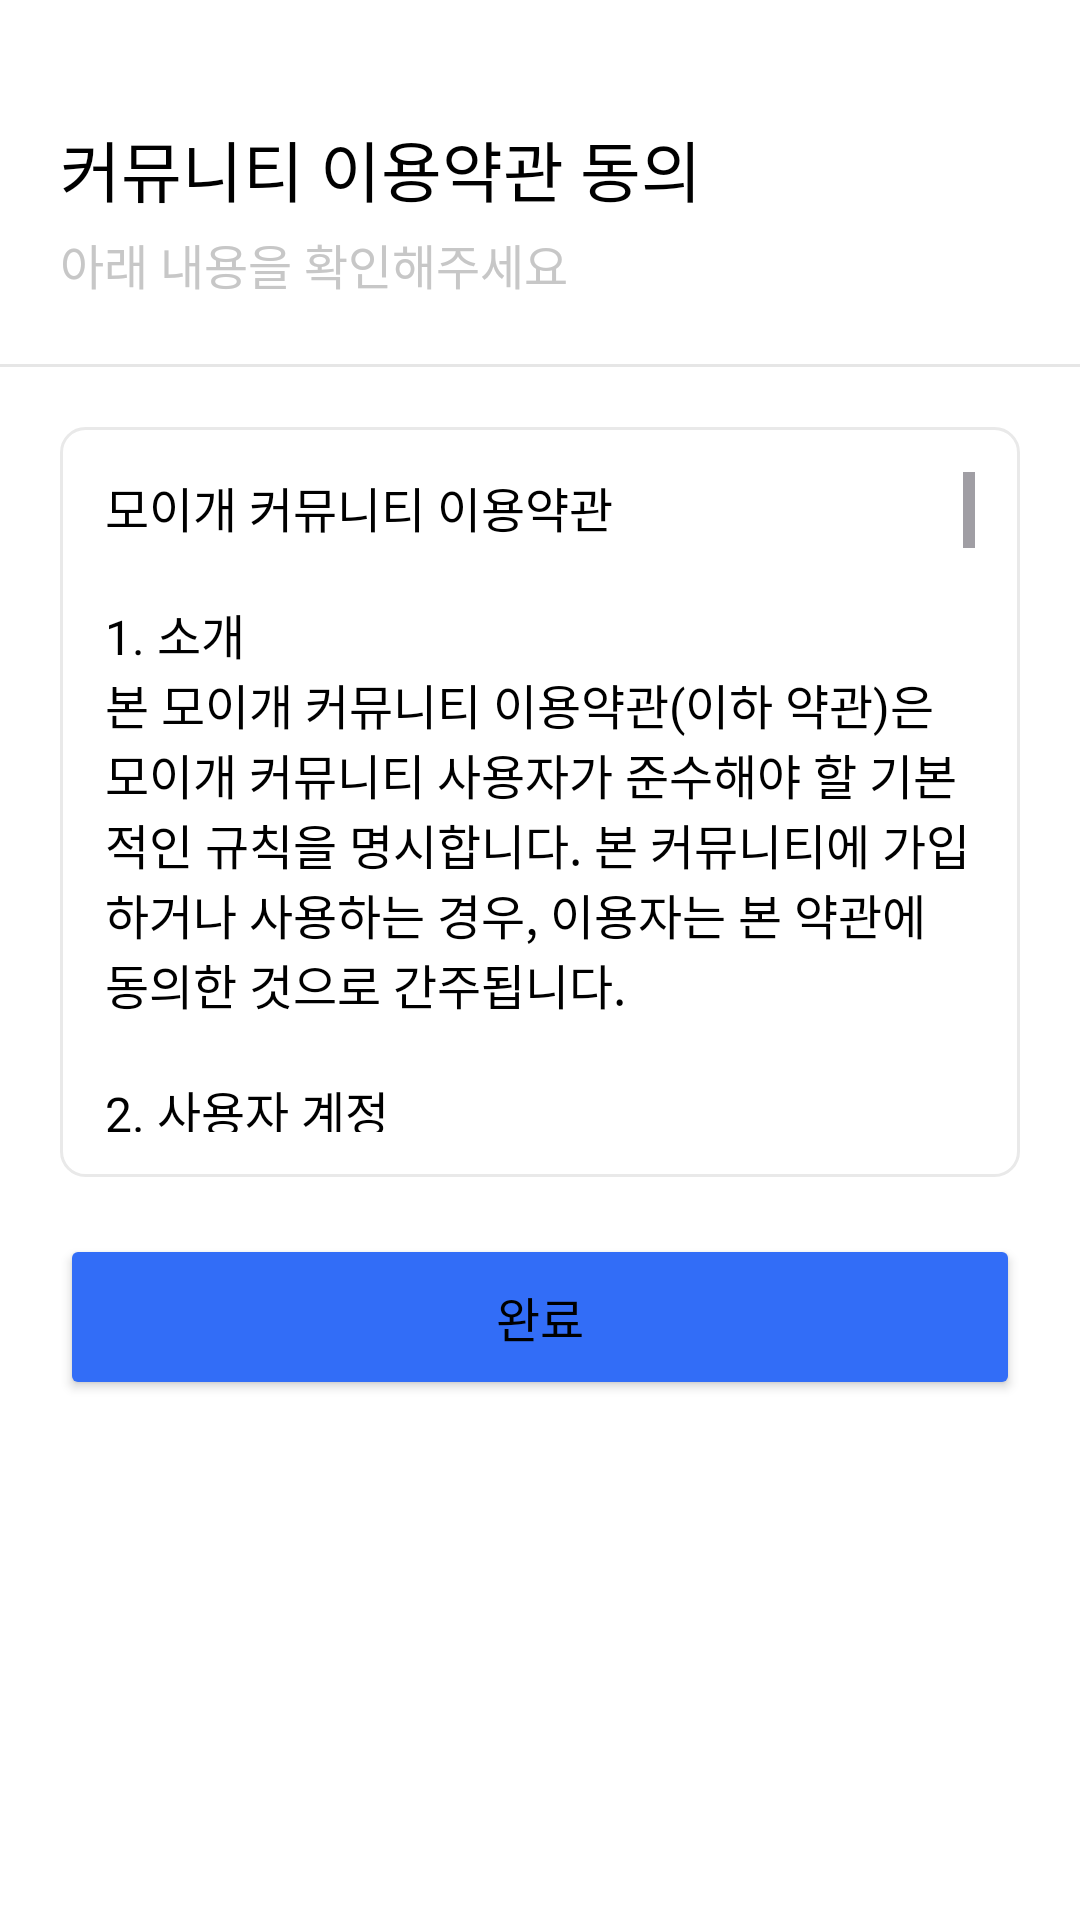

Write the Android layout XML for this screen, with the resource values it uses.
<!-- AndroidManifest.xml: application theme Theme.MOMO -->
<!-- res/layout/fragment_communuty_term.xml -->
<?xml version="1.0" encoding="utf-8"?>
<androidx.constraintlayout.widget.ConstraintLayout xmlns:android="http://schemas.android.com/apk/res/android"
    xmlns:tools="http://schemas.android.com/tools"
    xmlns:app="http://schemas.android.com/apk/res-auto"
    android:layout_width="match_parent"
    android:layout_height="wrap_content"
    app:layout_behavior="com.google.android.material.bottomsheet.BottomSheetBehavior"
    tools:context=".presentation.onboarding.term.CommunityTermFragment">

    <TextView
        android:id="@+id/tvTitle"
        android:text="@string/community_term_title"
        android:layout_width="wrap_content"
        android:layout_height="wrap_content"
        android:textSize="22sp"
        android:textColor="@color/black"
        android:fontFamily="@font/sfproiddisplaybold"
        android:layout_marginTop="40dp"
        android:layout_marginStart="20dp"
        app:layout_constraintStart_toStartOf="parent"
        app:layout_constraintTop_toTopOf="parent"/>

    <TextView
        android:id="@+id/tvTermSubTitle"
        android:layout_width="245dp"
        android:layout_height="45dp"
        android:text="@string/please_check_desc"
        android:textSize="16sp"
        android:textColor="@color/textGrey"
        android:layout_marginStart="20dp"
        android:layout_marginTop="4dp"
        app:layout_constraintStart_toStartOf="parent"
        app:layout_constraintTop_toBottomOf="@id/tvTitle"/>

    <ImageView
        android:id="@+id/ivLine"
        android:layout_width="wrap_content"
        android:layout_height="wrap_content"
        android:src="@drawable/termline"
        app:layout_constraintTop_toBottomOf="@id/tvTermSubTitle"
        app:layout_constraintStart_toStartOf="parent"
        app:layout_constraintEnd_toEndOf="parent"/>

    <ScrollView
        android:id="@+id/scrollView"
        android:layout_width="match_parent"
        android:layout_height="250dp"
        android:layout_marginTop="20dp"
        android:layout_marginStart="20dp"
        android:layout_marginEnd="20dp"
        android:nestedScrollingEnabled="true"
        android:background="@drawable/term_bg_rectangle"
        app:layout_constraintTop_toBottomOf="@id/ivLine">

        <TextView
            android:id="@+id/tvTerm"
            android:layout_width="match_parent"
            android:layout_height="wrap_content"
            android:text="@string/community_term"
            android:textSize="16sp" />

    </ScrollView>

    <Button
        android:id="@+id/btnCheck"
        android:layout_width="match_parent"
        android:layout_height="wrap_content"
        android:backgroundTint="@color/blue"
        android:padding="16dp"
        android:layout_marginTop="19dp"
        android:layout_marginStart="20dp"
        android:layout_marginEnd="20dp"
        android:text="@string/confirm"
        android:textSize="16sp"
        android:fontFamily="@font/sfproiddisplaybold"
        app:cornerRadius="16dp"
        app:layout_constraintTop_toBottomOf="@+id/scrollView" />

    <FrameLayout
        android:layout_width="match_parent"
        android:layout_height="20dp"
        app:layout_constraintTop_toBottomOf="@+id/btnCheck">

    </FrameLayout>


</androidx.constraintlayout.widget.ConstraintLayout>
<!-- resources referenced by this layout -->
<resources>
  <color name="black">#FF000000</color>
  <color name="blue"> #326DF7</color>
  <color name="textGrey">#C7C7C7</color>
  <!-- drawable term_bg_rectangle (drawable) -->
  <shape xmlns:android="http://schemas.android.com/apk/res/android"
      android:shape="rectangle">
  
      <stroke
          android:width="1dp"
          android:color="@color/darkGrey"/>
  
      <solid
          android:color="@color/white"/>
  
      <corners
          android:radius="8dp"/>
  
      <padding
          android:left="15dp"
          android:right="15dp"
          android:bottom="15dp"
          android:top="15dp"/>
  </shape>
  <!-- drawable termline (drawable) -->
  <vector xmlns:android="http://schemas.android.com/apk/res/android"
      android:width="360dp"
      android:height="1dp"
      android:viewportWidth="300"
      android:viewportHeight="1">
    <path
        android:strokeWidth="1"
        android:pathData="M0,0.5L300,0.5"
        android:fillColor="#00000000"
        android:strokeColor="#E6E6E6"/>
  </vector>
  <string name="community_term">"모이개 커뮤니티 이용약관
  
  1. 소개
  본 모이개 커뮤니티 이용약관(이하 "약관")은 모이개 커뮤니티 사용자가 준수해야 할 기본적인 규칙을 명시합니다. 본 커뮤니티에 가입하거나 사용하는 경우, 이용자는 본 약관에 동의한 것으로 간주됩니다.
  
  2. 사용자 계정
  2.1 계정 생성
  사용자는 정확한 정보를 제공하여 계정을 생성해야 합니다. 허위 정보를 제공할 경우, 계정이 제한 또는 삭제될 수 있습니다.
  2.2 개인정보의 정확성
  사용자가 제공한 개인정보(이름, 전화번호, 이메일 등)의 정확성을 확인하기 위해 별도의 검증 절차를 거치지 않습니다. 따라서, 사용자가 제공한 정보의 정확성과 진위 여부에 대한 책임은 전적으로 사용자 본인에게 있습니다.
  2.3 개인정보 도용에 대한 책임
  타인의 개인정보를 무단으로 도용하거나 부정확한 정보를 제공하여 발생하는 모든 법적 책임은 해당 사용자가 전적으로 부담합니다. 회사는 이러한 문제로 인한 어떠한 책임도 지지 않습니다.
  2.4 위반 시 조치
  회사는 사용자가 타인의 개인정보를 무단으로 도용하거나4부정확한 정보를 제공하는 행위를 발견할 경우, 해당 사용자에 대한 서비스 이용을 제한하거나 중지할 수 있으며, 필요 시 법적 조치를 취할 수 있습니다.
  2.5 계정 보안
  사용자는 계정 정보의 보안을 유지할 책임이 있습니다. 계정의 부정 사용이 의심되는 경우, 즉시 모이개 커뮤니티에 통보해야 합니다.
  이메일 : moigae4@gmail.com
  
  3. 사용자 행동
  3.1 금지된 행동
  불법적이거나 부적절한 콘텐츠 게시
  타인의 권리를 침해하는 행위
  욕설, 폭력적, 혐오적 발언
  스팸 또는 무단 광고 게시
  3.2 커뮤니티 윤리
  서로 존중하고 예의 바르게 행동합니다.
  타인의 의견을 경청하고, 건설적인 비판을 합니다.
  개인정보를 보호하고, 타인의 개인정보를 공유하지 않습니다.
  
  4. 콘텐츠 관리
  4.1 사용자 콘텐츠
  사용자가 게시하는 모든 콘텐츠는 사용자의 책임입니다. 모이개 커뮤니티는 사용자가 게시한 콘텐츠를 검토할 권리가 있으며, 필요시 삭제하거나 수정할 수 있습니다.
  
  4.2 저작권
  사용자는 자신이 게시하는 모든 콘텐츠에 대한 저작권을 소유하거나 적절한 사용 권한을 가지고 있어야 합니다.
  
  5. 서비스 이용
  5.1 서비스 제공
  모이개 커뮤니티는 최선을 다해 서비스를 제공하지만, 기술적 문제나 기타 사유로 인해 서비스가 중단될 수 있습니다. 이 경우 모이개 커뮤니티는 사전 통지 없이 서비스를 중단할 권리가 있습니다.
  
  5.2 면책 조항
  모이개 커뮤니티는 사용자가 게시한 콘텐츠에 대해 책임을 지지 않으며, 사용자가 커뮤니티를 사용하는 동안 발생할 수 있는 모든 문제에 대해 면책됩니다.
  
  6. 이용약관의 변경
  모이개 커뮤니티는 언제든지 본 약관을 수정할 수 있습니다. 변경된 약관은 모이개 커뮤니티에 게시된 즉시 효력이 발생합니다. 사용자는 변경된 약관에 동의하지 않을 경우, 계정을 삭제하고 커뮤니티 이용을 중단할 수 있습니다.
  
  7. 연락처
  본 약관에 대한 질문이나 의견이 있을 경우, 다음의 이메일로 문의해 주시기 바랍니다.
  
  이메일: moigae4@gmail.com
  
  개인정보 처리방침 시행일자 : 2024년 06월 18일"
      </string>
  <string name="community_term_title">"커뮤니티 이용약관 동의"</string>
  <string name="confirm">완료</string>
  <string name="please_check_desc">아래 내용을 확인해주세요</string>
  <style name="Theme.MOMO" parent="Base.Theme.MOMO" />
  <color name="darkGrey">#E9E9E9</color>
  <color name="white">#FFFFFF</color>
  <style name="CustomDatePicker" parent="Theme.MaterialComponents.Light.Dialog">
          <item name="colorAccent">@color/blue</item>
          <item name="colorPrimary">@color/blue</item>
          <item name="colorSecondary">@color/black</item>
          <item name="colorOnPrimary">@color/black</item>
          <item name="colorOnSecondary">@color/white</item>
          <item name="android:gravity">center</item>
          <item name="android:layout_width">wrap_content</item>
          <item name="android:layout_height">wrap_content</item>
      </style>
</resources>
